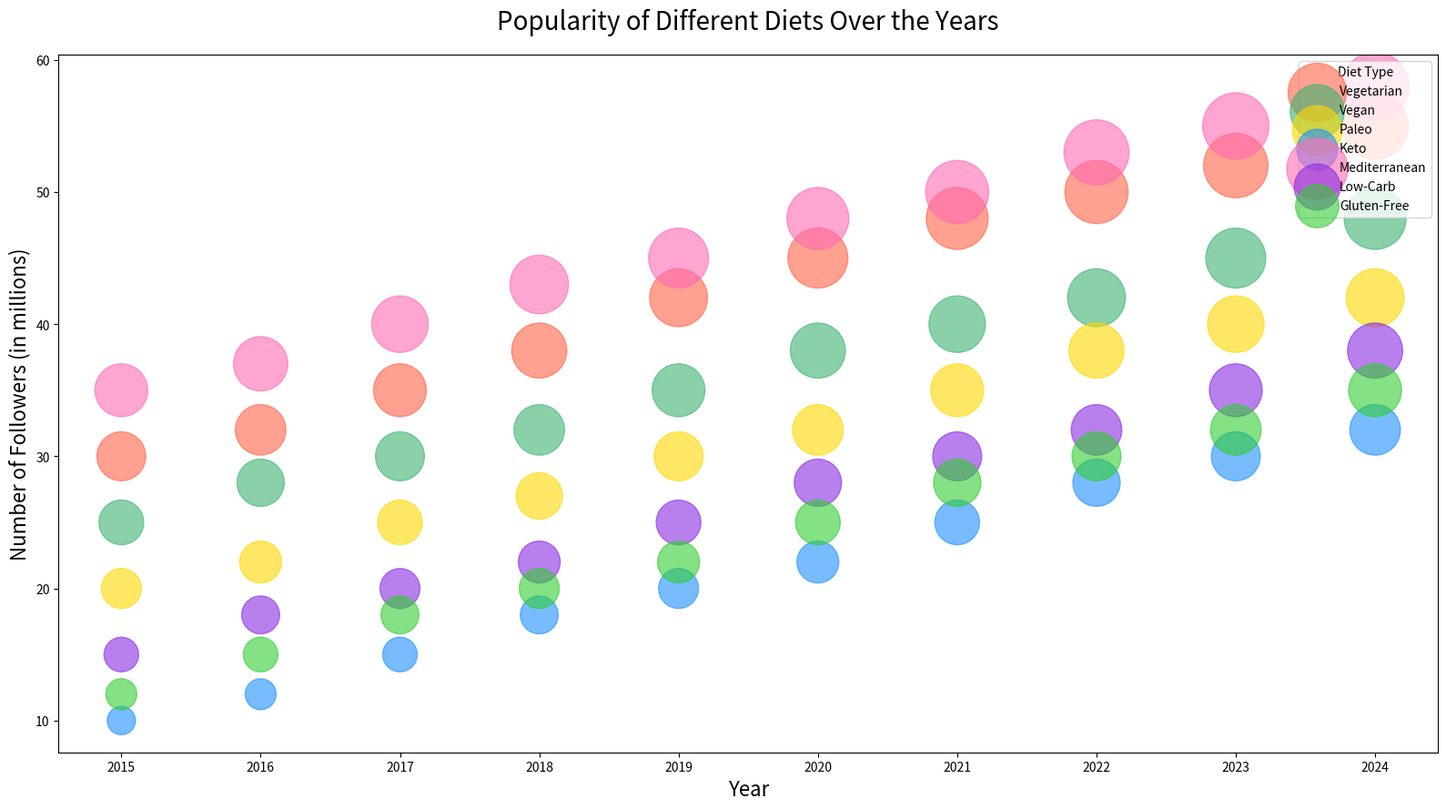

Python code for this plot:

import matplotlib.pyplot as plt
import numpy as np

# Data
years = ['2015', '2016', '2017', '2018', '2019', '2020', '2021', '2022', '2023', '2024']
vegetarian = [30, 32, 35, 38, 42, 45, 48, 50, 52, 55]
vegan = [25, 28, 30, 32, 35, 38, 40, 42, 45, 48]
paleo = [20, 22, 25, 27, 30, 32, 35, 38, 40, 42]
keto = [10, 12, 15, 18, 20, 22, 25, 28, 30, 32]
mediterranean = [35, 37, 40, 43, 45, 48, 50, 53, 55, 58]
lowcarb = [15, 18, 20, 22, 25, 28, 30, 32, 35, 38]
glutenfree = [12, 15, 18, 20, 22, 25, 28, 30, 32, 35]

# Bubble sizes
bubble_scale = 50
vegetarian_sizes = np.array(vegetarian) * bubble_scale
vegan_sizes = np.array(vegan) * bubble_scale
paleo_sizes = np.array(paleo) * bubble_scale
keto_sizes = np.array(keto) * bubble_scale
mediterranean_sizes = np.array(mediterranean) * bubble_scale
lowcarb_sizes = np.array(lowcarb) * bubble_scale
glutenfree_sizes = np.array(glutenfree) * bubble_scale

fig, ax = plt.subplots(figsize=(16, 9))

# Create scatter points for each category
ax.scatter(years, vegetarian, s=vegetarian_sizes, color='#FF6347', alpha=0.6, label='Vegetarian')
ax.scatter(years, vegan, s=vegan_sizes, color='#3CB371', alpha=0.6, label='Vegan')
ax.scatter(years, paleo, s=paleo_sizes, color='#FFD700', alpha=0.6, label='Paleo')
ax.scatter(years, keto, s=keto_sizes, color='#1E90FF', alpha=0.6, label='Keto')
ax.scatter(years, mediterranean, s=mediterranean_sizes, color='#FF69B4', alpha=0.6, label='Mediterranean')
ax.scatter(years, lowcarb, s=lowcarb_sizes, color='#8A2BE2', alpha=0.6, label='Low-Carb')
ax.scatter(years, glutenfree, s=glutenfree_sizes, color='#32CD32', alpha=0.6, label='Gluten-Free')

# Chart title and labels
ax.set_title('Popularity of Different Diets Over the Years', fontsize=20, pad=20)
ax.set_xlabel('Year', fontsize=16)
ax.set_ylabel('Number of Followers (in millions)', fontsize=16)

# Legend
ax.legend(loc='upper right', title='Diet Type')

plt.tight_layout()
plt.show()
